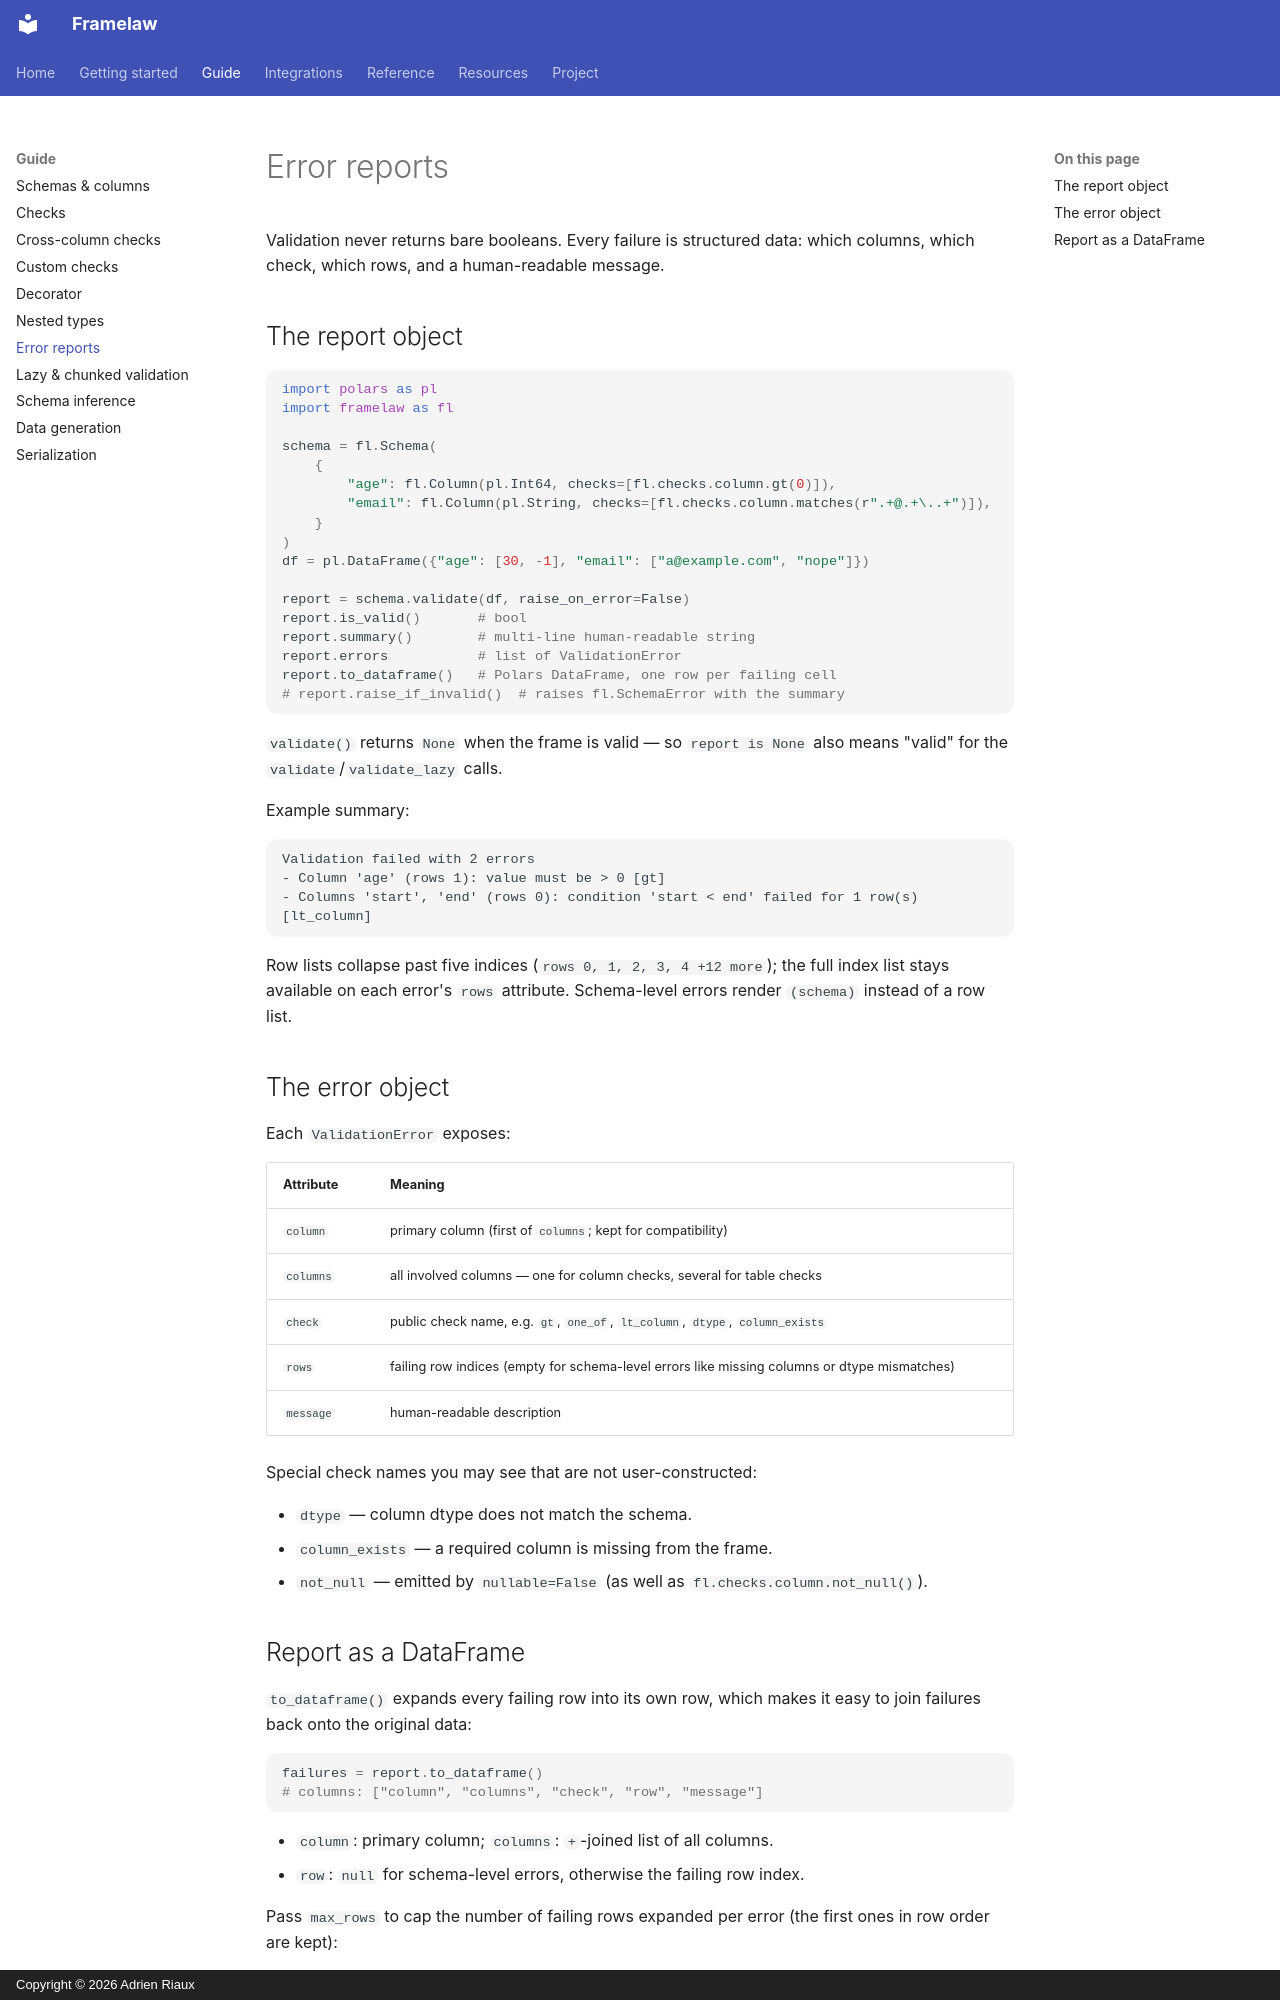

repository: adrien-riaux/framelaw · page: error-reports/index.html · generator: mkdocs · copyright: Copyright © 2026 Adrien Riaux

# Error reports

Validation never returns bare booleans. Every failure is structured data:
which columns, which check, which rows, and a human-readable message.

## The report object

```python
import polars as pl
import framelaw as fl

schema = fl.Schema(
    {
        "age": fl.Column(pl.Int64, checks=[fl.checks.column.gt(0)]),
        "email": fl.Column(pl.String, checks=[fl.checks.column.matches(r".+@.+\..+")]),
    }
)
df = pl.DataFrame({"age": [30, -1], "email": ["a@example.com", "nope"]})

report = schema.validate(df, raise_on_error=False)
report.is_valid()       # bool
report.summary()        # multi-line human-readable string
report.errors           # list of ValidationError
report.to_dataframe()   # Polars DataFrame, one row per failing cell
# report.raise_if_invalid()  # raises fl.SchemaError with the summary
```

`validate()` returns `None` when the frame is valid — so `report is None`
also means "valid" for the `validate`/`validate_lazy` calls.

Example summary:

```text
Validation failed with 2 errors
- Column 'age' (rows 1): value must be > 0 [gt]
- Columns 'start', 'end' (rows 0): condition 'start < end' failed for 1 row(s) [lt_column]
```

Row lists collapse past five indices (`rows 0, 1, 2, 3, 4 +12 more`); the
full index list stays available on each error's `rows` attribute.
Schema-level errors render `(schema)` instead of a row list.

## The error object

Each `ValidationError` exposes:

| Attribute | Meaning |
|---|---|
| `column` | primary column (first of `columns`; kept for compatibility) |
| `columns` | all involved columns — one for column checks, several for table checks |
| `check` | public check name, e.g. `gt`, `one_of`, `lt_column`, `dtype`, `column_exists` |
| `rows` | failing row indices (empty for schema-level errors like missing columns or dtype mismatches) |
| `message` | human-readable description |

Special check names you may see that are not user-constructed:

- `dtype` — column dtype does not match the schema.
- `column_exists` — a required column is missing from the frame.
- `not_null` — emitted by `nullable=False` (as well as `fl.checks.column.not_null()`).
